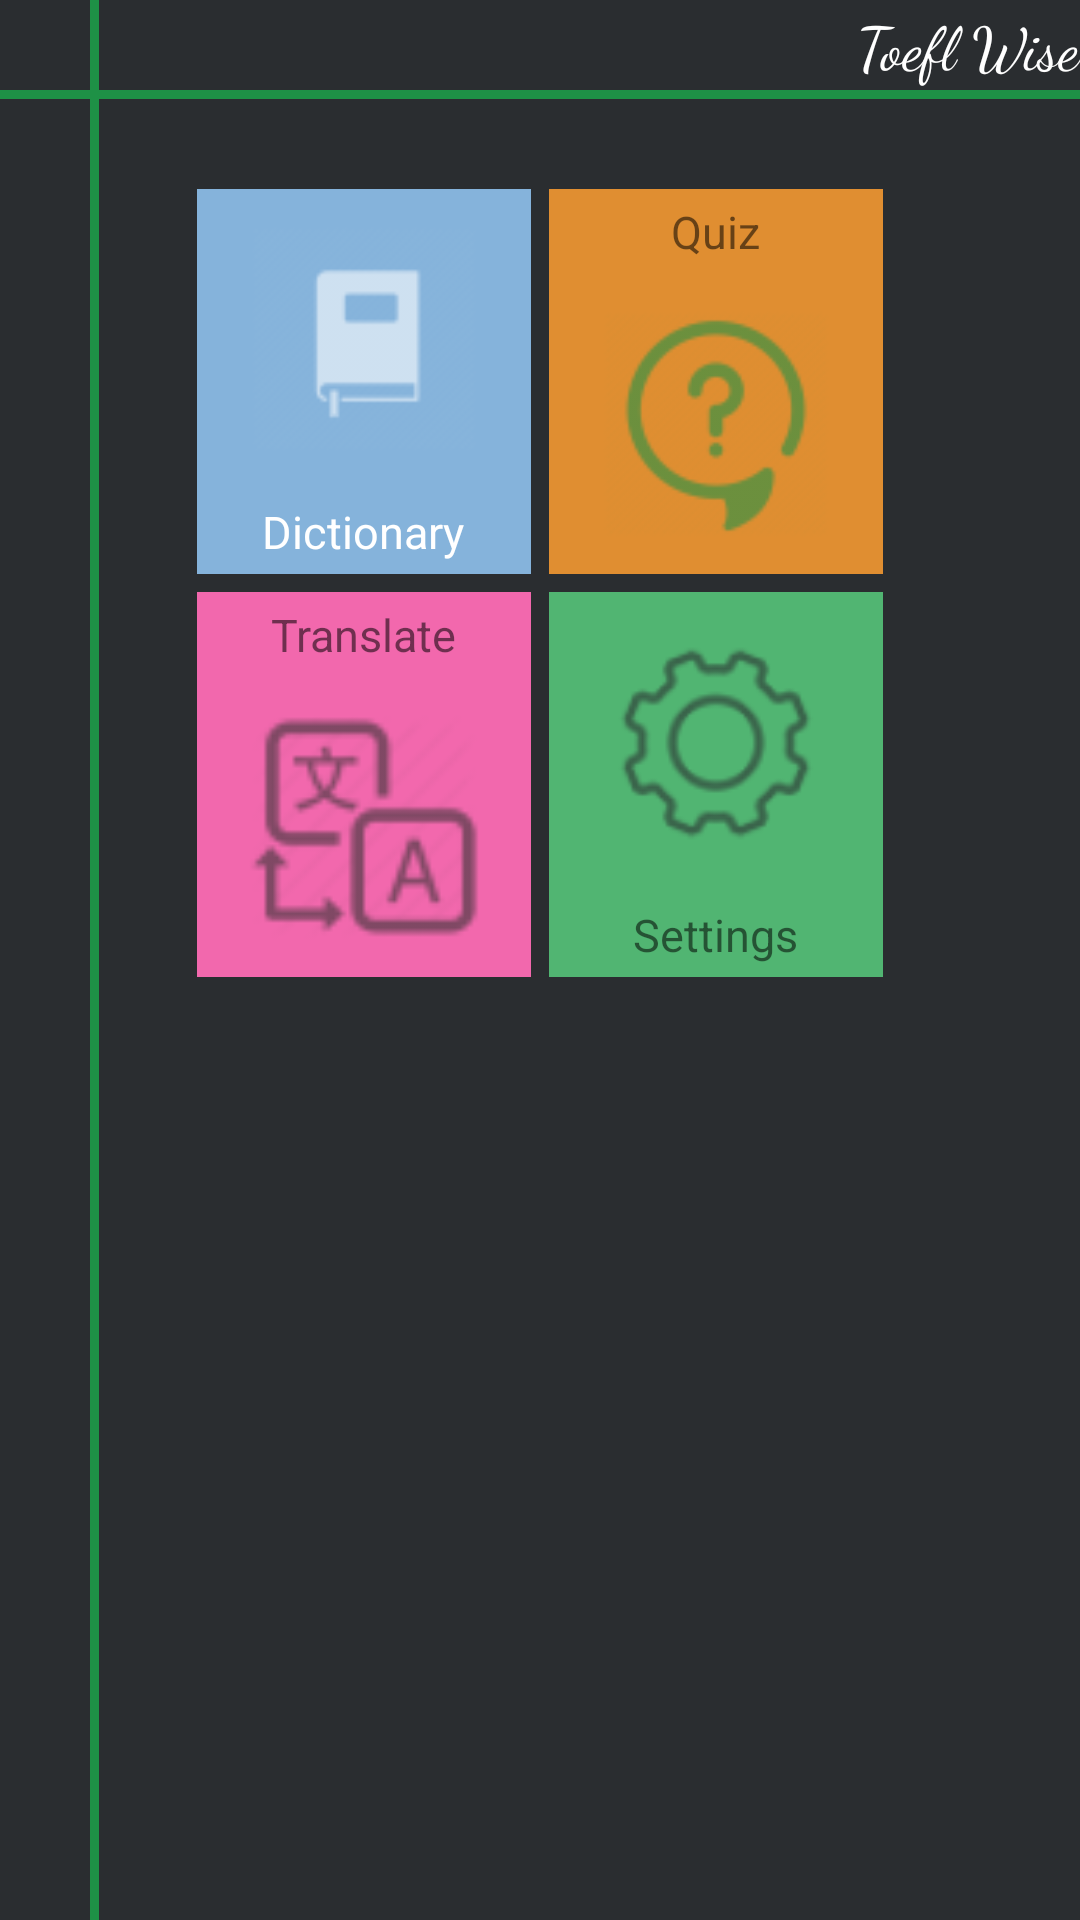

Android layout source for this screen:
<!-- AndroidManifest.xml: activity theme AppTheme.NoActionBar -->
<!-- res/layout/activity_welcome.xml -->
<?xml version="1.0" encoding="utf-8"?>
<android.support.constraint.ConstraintLayout xmlns:android="http://schemas.android.com/apk/res/android"
    xmlns:app="http://schemas.android.com/apk/res-auto"
    xmlns:tools="http://schemas.android.com/tools"
    android:layout_width="match_parent"
    android:layout_height="match_parent"
    android:background="@color/colorDarkGray"

    tools:context="com.example.sss.toeflsampler.WelcomeActivity">

    <RelativeLayout xmlns:android="http://schemas.android.com/apk/res/android"
        android:layout_width="match_parent"
        android:layout_height="match_parent">

        <TextView
            android:layout_width="wrap_content"
            android:layout_height="wrap_content"
            android:layout_alignParentRight="true"
            android:layout_gravity="right"
            android:layout_marginTop="3px"
            android:fontFamily="cursive"
            android:text="Toefl Wise"
            android:textColor="@color/colorWhite"
            android:textSize="20sp" />
        <View
            android:id="@+id/viewHorizontal"
            android:layout_width="match_parent"
            android:layout_height="0.5mm"
            android:layout_gravity="top"
            android:layout_marginTop="30dp"
            android:background="@color/colorGreen" />


        <LinearLayout
            android:layout_width="match_parent"
            android:layout_height="wrap_content"
            android:layout_marginTop="60dp"
            android:orientation="vertical">


            <LinearLayout
                android:layout_width="match_parent"
                android:layout_height="wrap_content"
                android:layout_gravity="center_horizontal"
                android:gravity="center"
                android:orientation="horizontal"
                android:weightSum="1.0">

                <LinearLayout
                    android:layout_width="0dip"
                    android:layout_height="wrap_content"
                    android:layout_margin="3dp"
                    android:layout_weight=".32"
                    android:background="#85b3db"
                    android:gravity="center"

                    android:onClick="btnDictionary_Click"
                    android:orientation="vertical">

                    <ImageView
                        android:layout_width="100dp"
                        android:layout_height="100dp"
                        android:src="@drawable/dictionary3"
                        android:tint="@color/colorWhite" />

                    <TextView
                        android:layout_width="wrap_content"
                        android:layout_height="wrap_content"
                        android:layout_margin="@dimen/margin_text"
                        android:gravity="center_vertical"
                        android:lines="1"
                        android:text="Dictionary"
                        android:textColor="@color/colorWhite"
                        android:textSize="@dimen/font_size" />
                </LinearLayout>

                <LinearLayout
                    android:layout_width="0dip"
                    android:layout_height="wrap_content"
                    android:layout_margin="3dp"
                    android:layout_weight=".32"
                    android:background="#e08e31"
                    android:gravity="center"
                    android:onClick="btnQuiz_Click"
                    android:orientation="vertical">

                    <TextView
                        android:layout_width="wrap_content"
                        android:layout_height="wrap_content"
                        android:layout_margin="@dimen/margin_text"
                        android:gravity="center_vertical"
                        android:lines="1"
                        android:text="Quiz"
                        android:textSize="@dimen/font_size" />

                    <ImageView
                        android:layout_width="100dp"
                        android:layout_height="100dp"
                        android:src="@drawable/quiz2"
                        android:tint="@color/colorGreen" />
                </LinearLayout>


            </LinearLayout>

            <LinearLayout
                android:layout_width="match_parent"
                android:layout_height="wrap_content"
                android:layout_gravity="center_horizontal"
                android:gravity="center"
                android:orientation="horizontal"
                android:weightSum="1.0">

                <LinearLayout
                    android:layout_width="0dip"
                    android:layout_height="wrap_content"
                    android:layout_margin="3dp"
                    android:layout_weight=".32"
                    android:background="#f268ad"
                    android:gravity="center"
                    android:onClick="btnTranslate_Click"
                    android:orientation="vertical">

                    <TextView
                        android:layout_width="wrap_content"
                        android:layout_height="wrap_content"
                        android:layout_margin="@dimen/margin_text"
                        android:gravity="center_vertical"
                        android:lines="1"
                        android:text="Translate"
                        android:textSize="@dimen/font_size" />

                    <ImageView
                        android:layout_width="100dp"
                        android:layout_height="100dp"
                        android:src="@drawable/translate" />
                </LinearLayout>

                <LinearLayout
                    android:layout_width="0dip"
                    android:layout_height="wrap_content"
                    android:layout_margin="3dp"
                    android:layout_weight=".32"
                    android:background="@color/colorLightGreen"
                    android:gravity="center"
                    android:onClick="btnQuiz_Click"
                    android:orientation="vertical">

                    <ImageView
                        android:layout_width="100dp"
                        android:layout_height="100dp"
                        android:src="@drawable/config"
                        android:tint="@color/colorDarkGray" />

                    <TextView
                        android:layout_width="wrap_content"
                        android:layout_height="wrap_content"
                        android:layout_margin="@dimen/margin_text"
                        android:gravity="center_vertical"
                        android:lines="1"
                        android:text="Settings"
                        android:textSize="@dimen/font_size" />
                </LinearLayout>


            </LinearLayout>

        </LinearLayout>

        <View
            android:id="@+id/viewVertical"
            android:layout_width="0.5mm"
            android:layout_height="match_parent"
            android:layout_gravity="right"
            android:layout_marginLeft="30dp"
            android:layout_marginRight="20dp"
            android:background="@color/colorGreen" />

    </RelativeLayout>


</android.support.constraint.ConstraintLayout>
<!-- resources referenced by this layout -->
<resources>
  <color name="colorDarkGray">#2a2d30</color>
  <color name="colorGreen">#1e9146</color>
  <color name="colorLightGreen">#51b572</color>
  <color name="colorWhite">#ffffff</color>
  <dimen name="font_size">15sp</dimen>
  <dimen name="margin_text">4dp</dimen>
  <!-- drawable config: png bitmap (drawable-hdpi, 1179 bytes) -->
  <!-- drawable dictionary3: png bitmap (drawable-hdpi, 535 bytes) -->
  <!-- drawable quiz2: png bitmap (drawable-hdpi, 1100 bytes) -->
  <!-- drawable translate: png bitmap (drawable-xhdpi, 1877 bytes) -->
  <style name="AppTheme.NoActionBar">
          <item name="windowActionBar">false</item>
          <item name="windowNoTitle">true</item>
      </style>
</resources>
